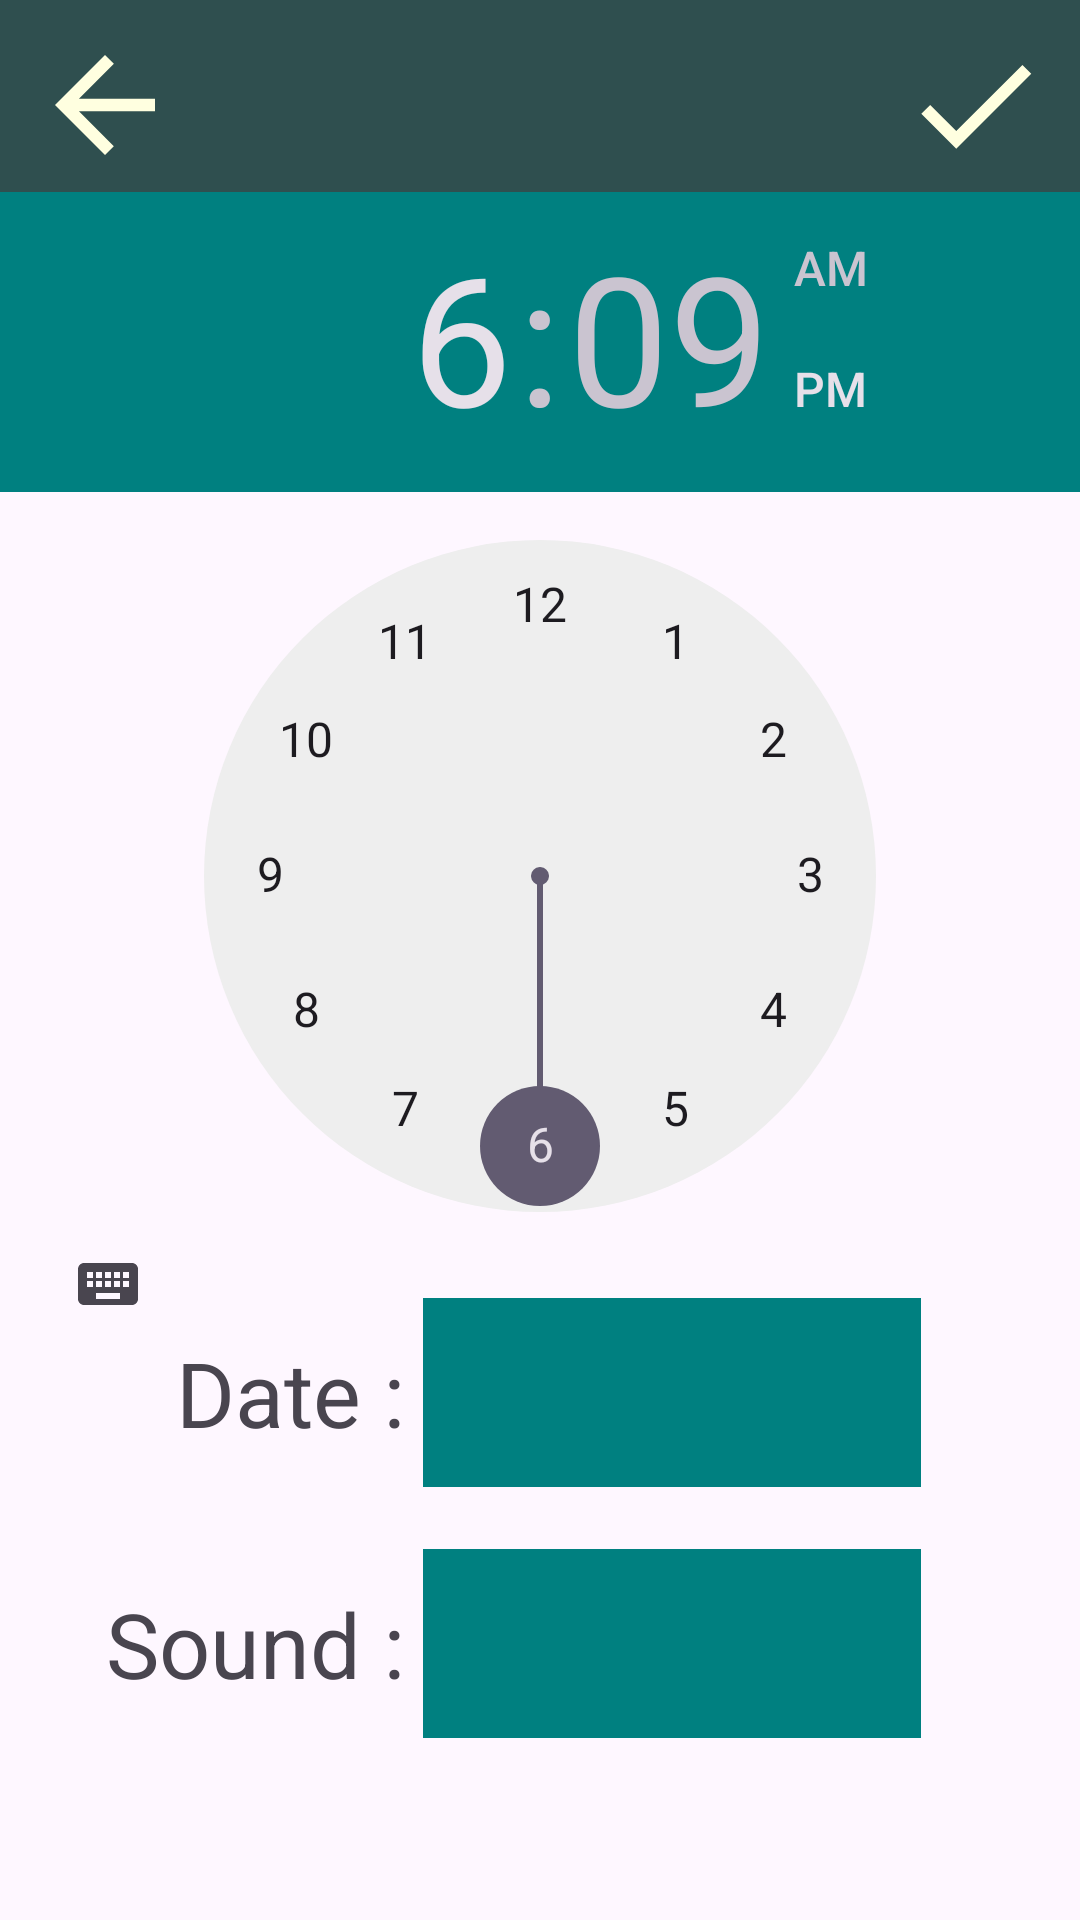

Write the Android layout XML for this screen, with the resource values it uses.
<!-- AndroidManifest.xml: application theme Theme.Powerful_Alarm -->
<!-- res/layout/activity_alarm_settings.xml -->
<?xml version="1.0" encoding="utf-8"?>
<androidx.constraintlayout.widget.ConstraintLayout xmlns:android="http://schemas.android.com/apk/res/android"
    xmlns:app="http://schemas.android.com/apk/res-auto"
    xmlns:tools="http://schemas.android.com/tools"
    android:id="@+id/main"
    android:layout_width="match_parent"
    android:layout_height="match_parent"
    tools:context=".AlarmSettings">

    <ImageView
        android:id="@+id/previous"
        android:layout_width="60sp"
        android:layout_height="60sp"
        android:paddingTop="10sp"
        android:paddingLeft="10sp"
        android:scrollbarSize="30sp"
        android:translationZ="10dp"
        app:srcCompat="@drawable/baseline_arrow_back_24_color"
        app:layout_constraintTop_toTopOf="parent"
        app:layout_constraintStart_toStartOf="parent">
    </ImageView>

    <ImageView
        android:id="@+id/save"
        android:layout_width="60sp"
        android:layout_height="60sp"
        android:paddingTop="10sp"
        android:paddingRight="10sp"
        android:translationZ="10dp"
        app:srcCompat="@drawable/check_1"
        app:layout_constraintTop_toTopOf="parent"
        app:layout_constraintEnd_toEndOf="parent"/>

    <androidx.appcompat.widget.Toolbar
        android:id="@+id/toolbarInput"
        android:layout_width="match_parent"
        android:layout_height="wrap_content"
        android:background="@color/background"
        android:minHeight="?attr/actionBarSize"
        android:theme="?attr/actionBarTheme"
        app:layout_constraintTop_toTopOf="parent"
        tools:layout_editor_absoluteX="17dp"
        tools:layout_editor_absoluteY="-3dp" />

    <TimePicker
        android:id="@+id/time_picker"
        android:layout_width="wrap_content"
        android:layout_height="wrap_content"
        android:headerBackground="#008080"
        app:layout_constraintEnd_toEndOf="parent"
        app:layout_constraintStart_toStartOf="parent"
        app:layout_constraintTop_toBottomOf="@+id/toolbarInput" />

    <Spinner
        android:id="@+id/date"
        android:layout_width="166dp"
        android:layout_height="63dp"
        android:background="#008080"
        app:layout_constraintBottom_toBottomOf="parent"
        app:layout_constraintEnd_toEndOf="parent"
        app:layout_constraintHorizontal_bias="0.726"
        app:layout_constraintStart_toStartOf="parent"
        app:layout_constraintTop_toTopOf="@+id/toolbarInput"
        app:layout_constraintVertical_bias="0.75" />

    <Spinner
        android:id="@+id/sound"
        android:layout_width="166dp"
        android:layout_height="63dp"
        android:background="#008080"
        app:layout_constraintBottom_toBottomOf="parent"
        app:layout_constraintEnd_toEndOf="parent"
        app:layout_constraintHorizontal_bias="0.726"
        app:layout_constraintStart_toStartOf="parent"
        app:layout_constraintTop_toTopOf="@+id/toolbarInput"
        app:layout_constraintVertical_bias="0.895" />

    <TextView
        android:id="@+id/label_date"
        android:layout_width="0dp"
        android:layout_height="wrap_content"
        android:text="Date : "
        android:textSize="30sp"
        android:gravity="center"
        android:layout_marginEnd="-60dp"
        app:layout_constraintEnd_toStartOf="@+id/date"
        app:layout_constraintTop_toTopOf="@+id/date"
        app:layout_constraintBottom_toBottomOf="@+id/date"
        app:layout_constraintVertical_bias="0.5"
        app:layout_constraintStart_toStartOf="parent"/>

    <TextView
        android:id="@+id/label_sound"
        android:layout_width="0dp"
        android:layout_height="wrap_content"
        android:text="Sound : "
        android:textSize="30sp"
        android:gravity="center"
        android:layout_marginEnd="-37dp"
        app:layout_constraintEnd_toStartOf="@+id/sound"
        app:layout_constraintTop_toTopOf="@+id/sound"
        app:layout_constraintBottom_toBottomOf="@+id/sound"
        app:layout_constraintVertical_bias="0.5"
        app:layout_constraintStart_toStartOf="parent"/>


</androidx.constraintlayout.widget.ConstraintLayout>
<!-- resources referenced by this layout -->
<resources>
  <color name="background">#2f4f4f</color>
  <!-- drawable baseline_arrow_back_24_color (drawable) -->
  <vector xmlns:android="http://schemas.android.com/apk/res/android" android:autoMirrored="true" android:height="24dp" android:tint="#FFFFE0" android:viewportHeight="24" android:viewportWidth="24" android:width="24dp">
        
      <path android:fillColor="@android:color/white" android:pathData="M20,11H7.83l5.59,-5.59L12,4l-8,8 8,8 1.41,-1.41L7.83,13H20v-2z"/>
      
  </vector>
  <!-- drawable check_1 (drawable) -->
  <vector xmlns:android="http://schemas.android.com/apk/res/android" android:height="24dp" android:tint="#FFFFE0" android:viewportHeight="24" android:viewportWidth="24" android:width="24dp">
        
      <path android:fillColor="@android:color/white" android:pathData="M9,16.17L4.83,12l-1.42,1.41L9,19 21,7l-1.41,-1.41z"/>
      
  </vector>
  <style name="Theme.Powerful_Alarm" parent="Base.Theme.Powerful_Alarm" />
  <style name="Base.Theme.Powerful_Alarm" parent="Theme.Material3.DayNight.NoActionBar">
          
          
      </style>
</resources>
